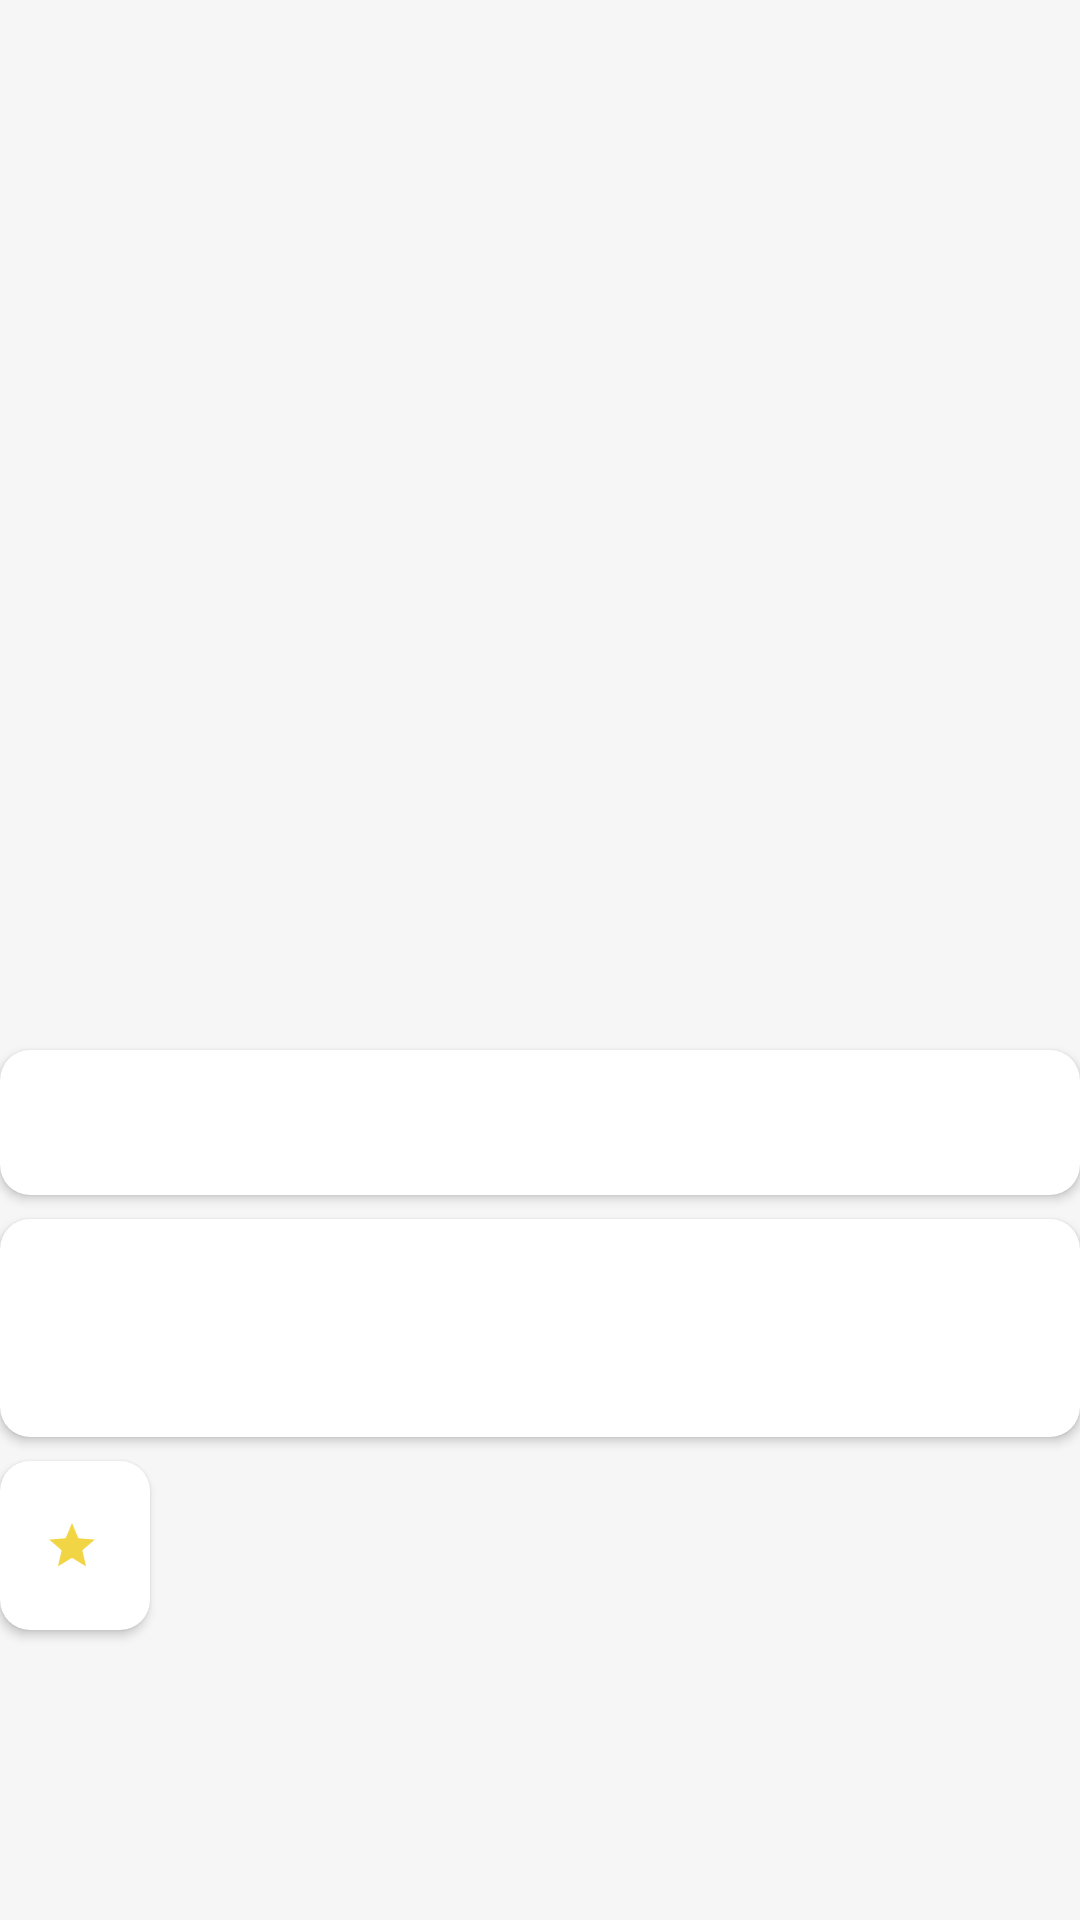

The Android layout XML behind this screen, and the referenced resources:
<!-- AndroidManifest.xml: application theme Theme.ProjectForVK -->
<!-- res/layout/fragment_detail_info.xml -->
<?xml version="1.0" encoding="utf-8"?>
<ScrollView xmlns:android="http://schemas.android.com/apk/res/android"
    xmlns:app="http://schemas.android.com/apk/res-auto"
    xmlns:tools="http://schemas.android.com/tools"
    android:layout_width="match_parent"
    android:layout_height="match_parent"
    android:background="#F6F6F6"
    android:id="@+id/detail_container"
    tools:context=".presentation.DetailInfoFragment">

    <LinearLayout
        android:layout_width="match_parent"
        android:layout_height="wrap_content"
        android:orientation="vertical">

        <androidx.viewpager2.widget.ViewPager2
            android:id="@+id/vp_detail"
            android:layout_width="match_parent"
            android:layout_height="350dp"/>

        <androidx.cardview.widget.CardView
            android:layout_width="match_parent"
            android:layout_height="match_parent"
            android:elevation="1dp"
            app:cardCornerRadius="10dp">

            <LinearLayout
                android:layout_width="match_parent"
                android:layout_height="match_parent"
                android:orientation="vertical">

                <LinearLayout
                    android:layout_width="match_parent"
                    android:layout_height="match_parent"
                    android:layout_marginStart="16dp"
                    android:layout_marginBottom="8dp"
                    android:paddingTop="8dp"
                    android:orientation="horizontal">

                    <TextView
                        android:id="@+id/tv_price_detail"
                        android:layout_width="wrap_content"
                        android:layout_height="wrap_content"
                        android:layout_marginEnd="8dp"
                        tools:text="TextView"
                        android:textSize="24sp"
                        android:textStyle="bold" />

                    <TextView
                        android:id="@+id/tv_price_before_discount"
                        android:layout_width="wrap_content"
                        android:layout_height="wrap_content"
                        tools:text="TextView"
                        android:textStyle="italic"
                        android:textSize="16sp" />

                </LinearLayout>
            </LinearLayout>

        </androidx.cardview.widget.CardView>

        <androidx.cardview.widget.CardView
            android:layout_width="match_parent"
            android:layout_height="wrap_content"
            android:layout_marginTop="8dp"
            android:elevation="1dp"
            app:cardCornerRadius="10dp">

            <LinearLayout
                android:layout_width="match_parent"
                android:layout_height="match_parent"
                android:orientation="vertical"
                android:layout_marginStart="16dp"
                android:layout_marginEnd="16dp"
                android:layout_marginBottom="8dp"
                android:paddingTop="8dp">

                <TextView
                    android:id="@+id/tv_title_detail"
                    android:layout_width="match_parent"
                    android:layout_height="wrap_content"
                    tools:text="TextView"
                    android:textSize="24sp"
                    android:textStyle="bold" />

                <TextView
                    android:id="@+id/tv_descriptions_detail"
                    android:layout_width="match_parent"
                    android:layout_height="wrap_content"
                    tools:text="TextView"
                    android:textSize="18sp" />

            </LinearLayout>

        </androidx.cardview.widget.CardView>

        <androidx.cardview.widget.CardView
            android:layout_width="wrap_content"
            android:layout_height="wrap_content"
            android:layout_marginTop="8dp"
            android:layout_marginBottom="8dp"
            android:elevation="1dp"
            app:cardCornerRadius="10dp">

            <LinearLayout
                android:layout_width="match_parent"
                android:layout_height="match_parent"
                android:orientation="horizontal"
                android:padding="16dp">

                <ImageView
                    android:id="@+id/imageView2"
                    android:layout_width="wrap_content"
                    android:layout_height="wrap_content"
                    android:layout_gravity="center"
                    android:layout_marginEnd="2dp"
                    app:srcCompat="@drawable/star__2_" />

                <TextView
                    android:id="@+id/rank_detail"
                    android:layout_width="wrap_content"
                    android:layout_height="wrap_content"
                    tools:text="TextView"
                    android:textSize="18sp"
                    android:textStyle="bold" />

            </LinearLayout>
        </androidx.cardview.widget.CardView>
    </LinearLayout>
</ScrollView>
<!-- resources referenced by this layout -->
<resources>
  <!-- drawable star__2_ (drawable) -->
  <vector xmlns:android="http://schemas.android.com/apk/res/android"
      android:width="16dp"
      android:height="15dp"
      android:viewportWidth="16"
      android:viewportHeight="15">
    <path
        android:pathData="M7.339,5.494L8,3.906L8.661,5.494C8.92,6.118 9.506,6.543 10.179,6.597L11.894,6.735L10.587,7.854C10.075,8.293 9.851,8.982 10.007,9.639L10.406,11.312L8.938,10.415C8.362,10.064 7.638,10.064 7.062,10.415L5.594,11.312L5.993,9.639C6.149,8.982 5.925,8.293 5.413,7.854L4.106,6.735L5.821,6.597C6.494,6.543 7.08,6.118 7.339,5.494Z"
        android:strokeWidth="3"
        android:fillColor="#F1D544"
        android:strokeColor="#F1D544"/>
  </vector>
  <style name="Theme.ProjectForVK" parent="Base.Theme.ProjectForVK" />
  <style name="Base.Theme.ProjectForVK" parent="Theme.Material3.DayNight.NoActionBar">
          
          
      </style>
</resources>
